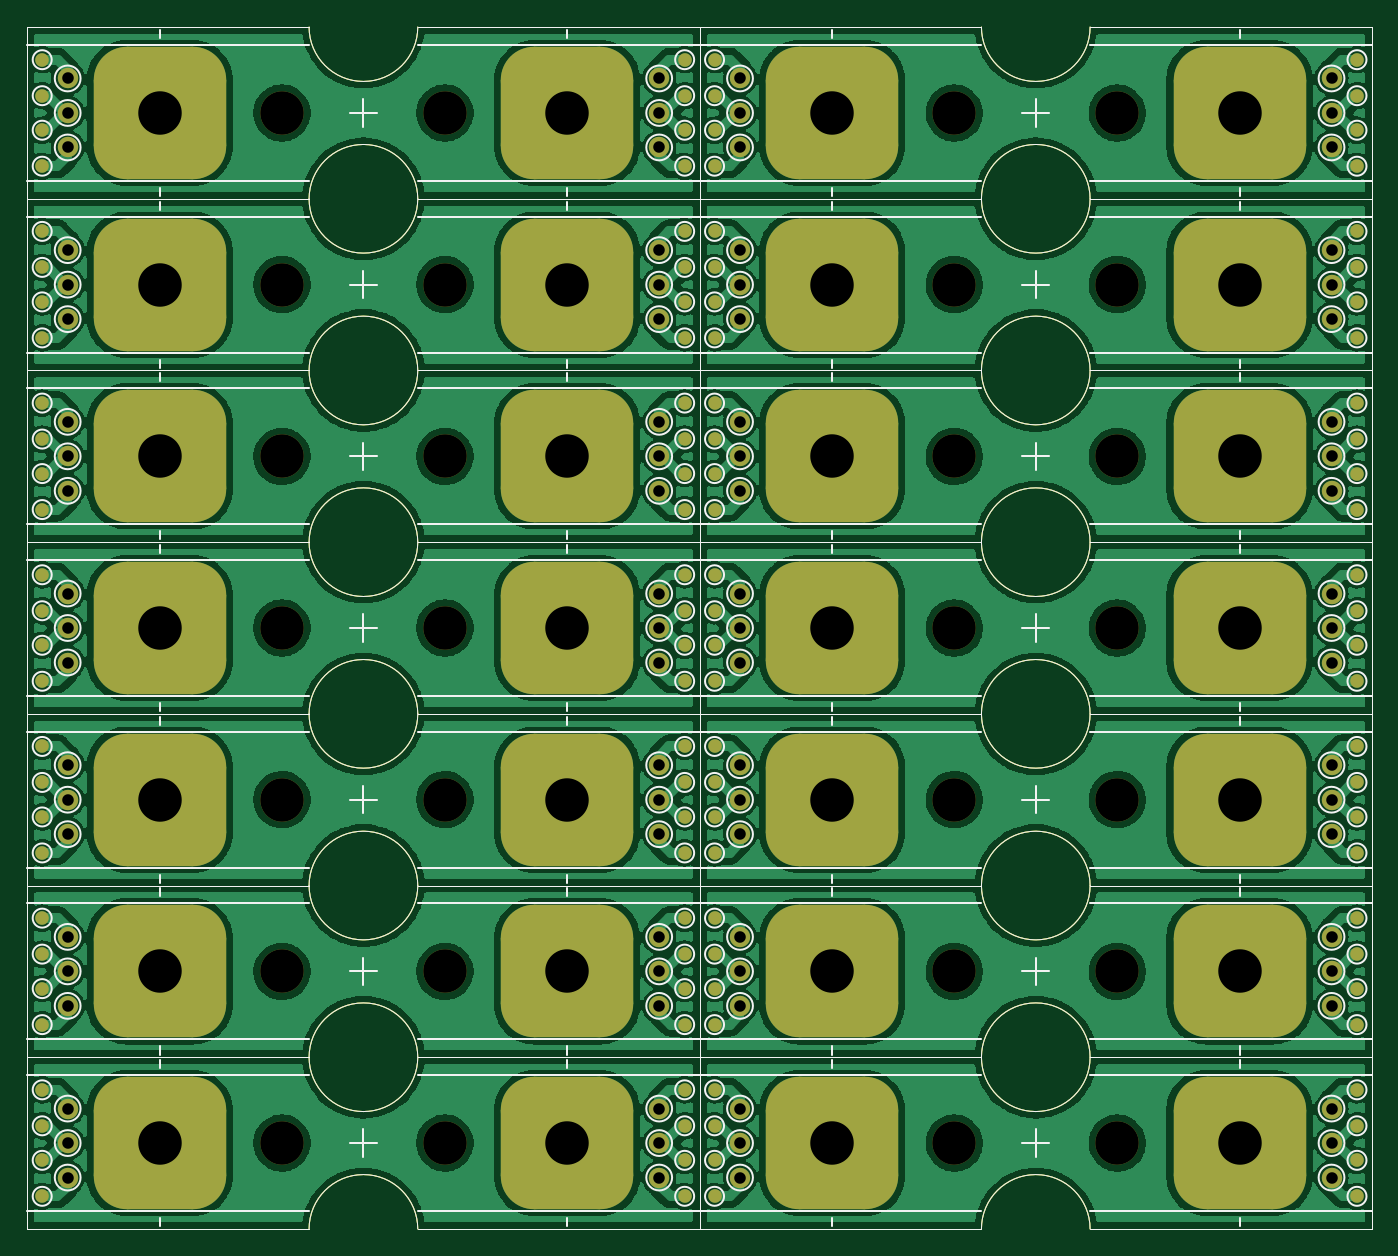
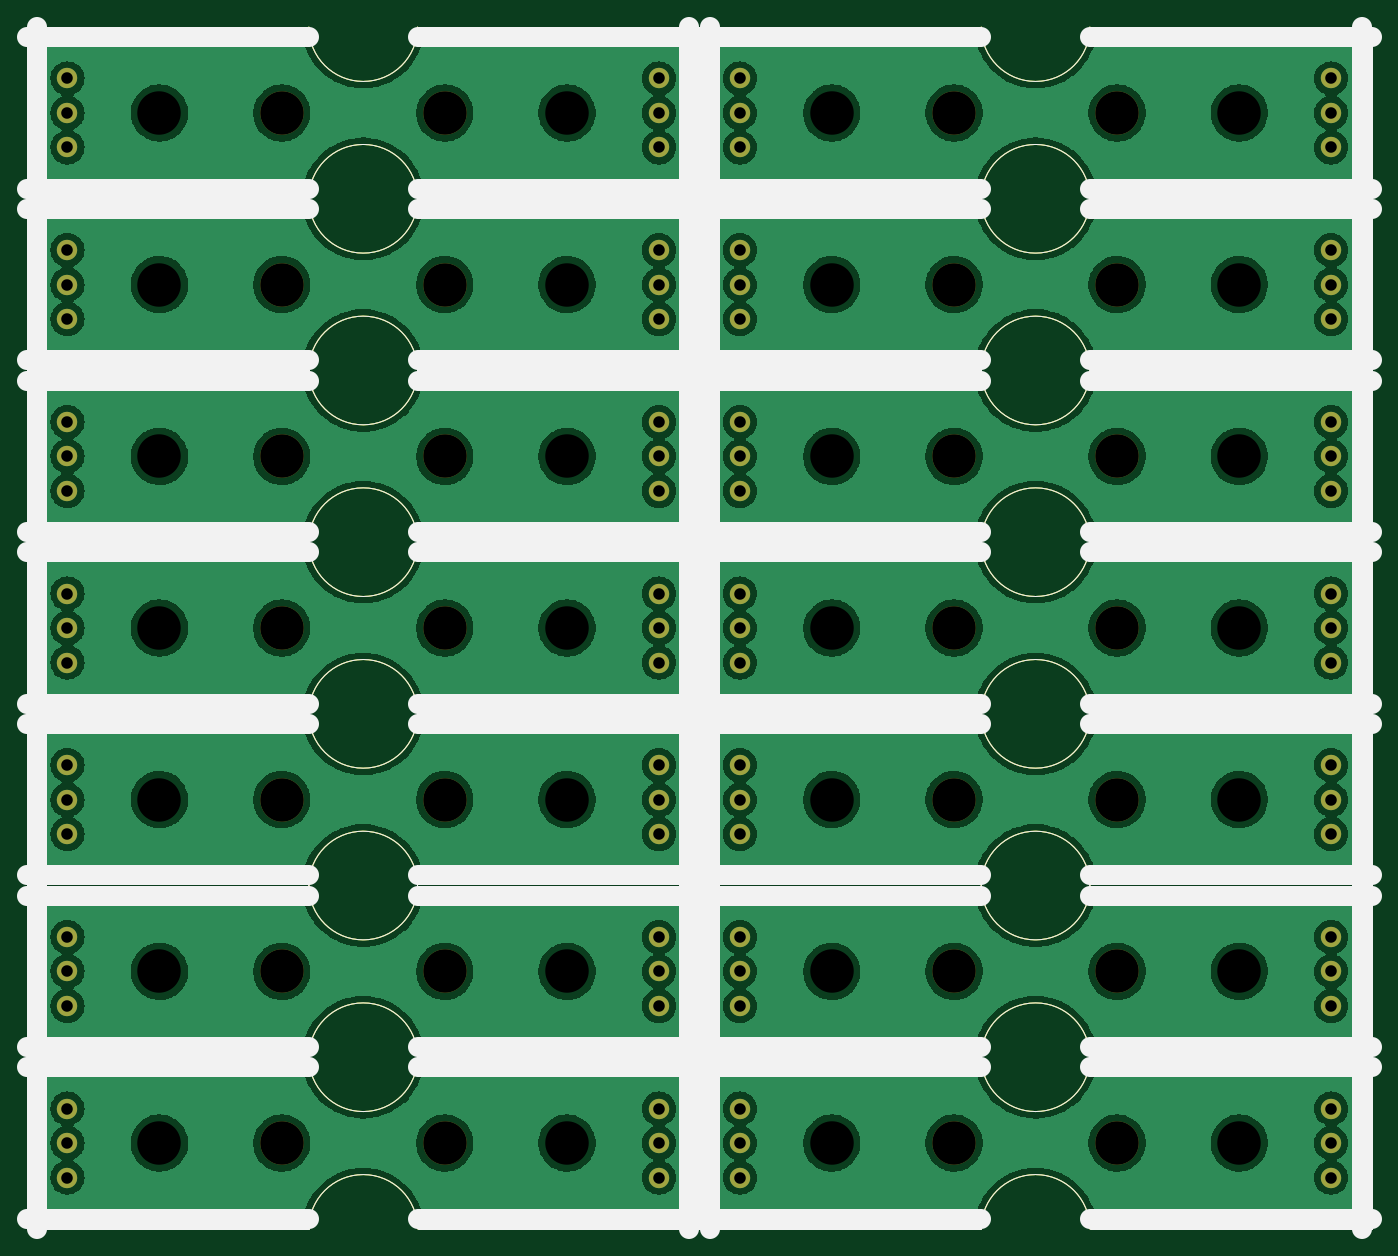
Circuit board: 11 layer files. Board 99.0 x 88.5 mm.
- bottom_copper: suqtagon-side-panel-B_Cu.gbr (393611 bytes)
- bottom_mask: suqtagon-side-panel-B_Mask.gbr (13736 bytes)
- paste: suqtagon-side-panel-B_Paste.gbr (6958 bytes)
- bottom_silk: suqtagon-side-panel-B_Silkscreen.gbr (11634 bytes)
- outline: suqtagon-side-panel-Edge_Cuts.gbr (6931 bytes)
- top_copper: suqtagon-side-panel-F_Cu.gbr (664615 bytes)
- top_mask: suqtagon-side-panel-F_Mask.gbr (23038 bytes)
- paste: suqtagon-side-panel-F_Paste.gbr (6958 bytes)
- top_silk: suqtagon-side-panel-F_Silkscreen.gbr (34412 bytes)
- drill: suqtagon-side-panel-NPTH.drl (1253 bytes)
- drill: suqtagon-side-panel-PTH.drl (1835 bytes)

=== bottom_copper: suqtagon-side-panel-B_Cu.gbr (393611 bytes, source omitted) ===
=== bottom_mask: suqtagon-side-panel-B_Mask.gbr (13736 bytes, source omitted) ===
=== paste: suqtagon-side-panel-B_Paste.gbr (6958 bytes, source omitted) ===
=== bottom_silk: suqtagon-side-panel-B_Silkscreen.gbr (11634 bytes, source omitted) ===
=== outline: suqtagon-side-panel-Edge_Cuts.gbr (6931 bytes, source omitted) ===
=== top_copper: suqtagon-side-panel-F_Cu.gbr (664615 bytes, source omitted) ===
=== top_mask: suqtagon-side-panel-F_Mask.gbr (23038 bytes, source omitted) ===
=== paste: suqtagon-side-panel-F_Paste.gbr (6958 bytes, source omitted) ===
=== top_silk: suqtagon-side-panel-F_Silkscreen.gbr (34412 bytes, source omitted) ===
=== drill: suqtagon-side-panel-NPTH.drl ===
M48
; DRILL file {KiCad 6.0.11-2627ca5db0~126~ubuntu20.04.1} date jue 14 mar 2024 23:26:53
; FORMAT={-:-/ absolute / metric / decimal}
; #@! TF.CreationDate,2024-03-14T23:26:53-05:00
; #@! TF.GenerationSoftware,Kicad,Pcbnew,6.0.11-2627ca5db0~126~ubuntu20.04.1
; #@! TF.FileFunction,NonPlated,1,2,NPTH
FMAT,2
METRIC
; #@! TA.AperFunction,NonPlated,NPTH,ComponentDrill
T1C3.200
%
G90
G05
T1
X92.3Y-61.743
X92.3Y-74.383
X92.3Y-87.023
X92.3Y-99.663
X92.3Y-112.303
X92.3Y-124.943
X92.3Y-137.583
X101.3Y-61.743
X101.3Y-74.383
X101.3Y-87.023
X101.3Y-99.663
X101.3Y-112.303
X101.3Y-124.943
X101.3Y-137.583
X113.3Y-61.743
X113.3Y-74.383
X113.3Y-87.023
X113.3Y-99.663
X113.3Y-112.303
X113.3Y-124.943
X113.3Y-137.583
X122.3Y-61.743
X122.3Y-74.383
X122.3Y-87.023
X122.3Y-99.663
X122.3Y-112.303
X122.3Y-124.943
X122.3Y-137.583
X141.8Y-61.743
X141.8Y-74.383
X141.8Y-87.023
X141.8Y-99.663
X141.8Y-112.303
X141.8Y-124.943
X141.8Y-137.583
X150.8Y-61.743
X150.8Y-74.383
X150.8Y-87.023
X150.8Y-99.663
X150.8Y-112.303
X150.8Y-124.943
X150.8Y-137.583
X162.8Y-61.743
X162.8Y-74.383
X162.8Y-87.023
X162.8Y-99.663
X162.8Y-112.303
X162.8Y-124.943
X162.8Y-137.583
X171.8Y-61.743
X171.8Y-74.383
X171.8Y-87.023
X171.8Y-99.663
X171.8Y-112.303
X171.8Y-124.943
X171.8Y-137.583
T0
M30

=== drill: suqtagon-side-panel-PTH.drl ===
M48
; DRILL file {KiCad 6.0.11-2627ca5db0~126~ubuntu20.04.1} date jue 14 mar 2024 23:26:53
; FORMAT={-:-/ absolute / metric / decimal}
; #@! TF.CreationDate,2024-03-14T23:26:53-05:00
; #@! TF.GenerationSoftware,Kicad,Pcbnew,6.0.11-2627ca5db0~126~ubuntu20.04.1
; #@! TF.FileFunction,Plated,1,2,PTH
FMAT,2
METRIC
; #@! TA.AperFunction,Plated,PTH,ComponentDrill
T1C0.850
%
G90
G05
T1
X85.525Y-59.203
X85.525Y-61.743
X85.525Y-64.283
X85.525Y-71.843
X85.525Y-74.383
X85.525Y-76.923
X85.525Y-84.483
X85.525Y-87.023
X85.525Y-89.563
X85.525Y-97.123
X85.525Y-99.663
X85.525Y-102.203
X85.525Y-109.763
X85.525Y-112.303
X85.525Y-114.843
X85.525Y-122.403
X85.525Y-124.943
X85.525Y-127.483
X85.525Y-135.043
X85.525Y-137.583
X85.525Y-140.123
X129.075Y-59.203
X129.075Y-61.743
X129.075Y-64.283
X129.075Y-71.843
X129.075Y-74.383
X129.075Y-76.923
X129.075Y-84.483
X129.075Y-87.023
X129.075Y-89.563
X129.075Y-97.123
X129.075Y-99.663
X129.075Y-102.203
X129.075Y-109.763
X129.075Y-112.303
X129.075Y-114.843
X129.075Y-122.403
X129.075Y-124.943
X129.075Y-127.483
X129.075Y-135.043
X129.075Y-137.583
X129.075Y-140.123
X135.025Y-59.203
X135.025Y-61.743
X135.025Y-64.283
X135.025Y-71.843
X135.025Y-74.383
X135.025Y-76.923
X135.025Y-84.483
X135.025Y-87.023
X135.025Y-89.563
X135.025Y-97.123
X135.025Y-99.663
X135.025Y-102.203
X135.025Y-109.763
X135.025Y-112.303
X135.025Y-114.843
X135.025Y-122.403
X135.025Y-124.943
X135.025Y-127.483
X135.025Y-135.043
X135.025Y-137.583
X135.025Y-140.123
X178.575Y-59.203
X178.575Y-61.743
X178.575Y-64.283
X178.575Y-71.843
X178.575Y-74.383
X178.575Y-76.923
X178.575Y-84.483
X178.575Y-87.023
X178.575Y-89.563
X178.575Y-97.123
X178.575Y-99.663
X178.575Y-102.203
X178.575Y-109.763
X178.575Y-112.303
X178.575Y-114.843
X178.575Y-122.403
X178.575Y-124.943
X178.575Y-127.483
X178.575Y-135.043
X178.575Y-137.583
X178.575Y-140.123
T0
M30

